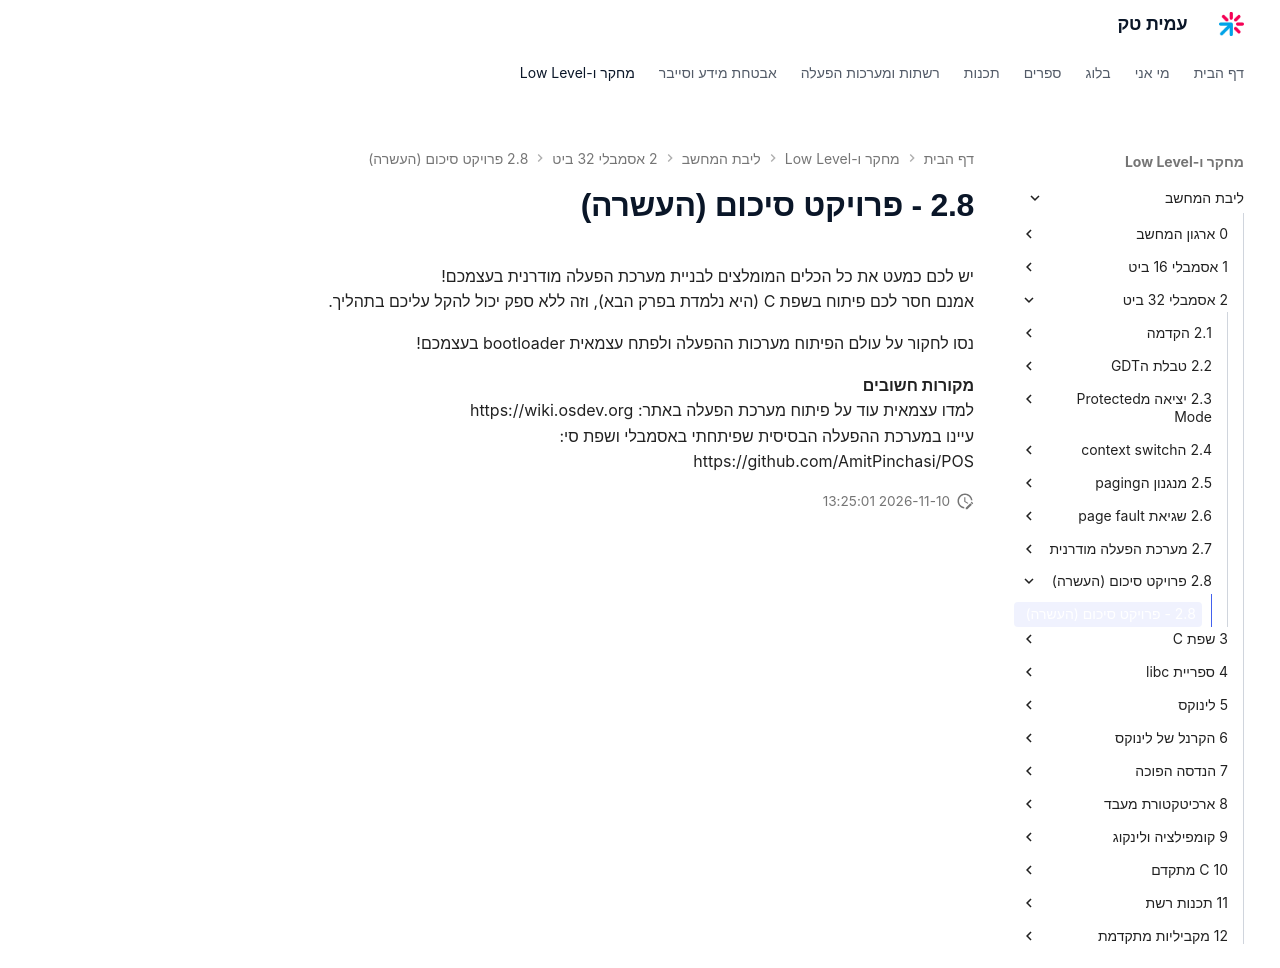

repository: AmitPinchasi/amittech · page: ליבת-המחשב/2 - אסמבלי 32 ביט/2.8 - פרויקט סיכום (העשרה)/2.8 - פרויקט סיכום (העשרה)/index.html · generator: mkdocs

יש לכם כמעט את כל הכלים המומלצים לבניית מערכת הפעלה מודרנית בעצמכם!
אמנם חסר לכם פיתוח בשפת C (היא נלמדת בפרק הבא), וזה ללא ספק יכול להקל עליכם בתהליך.

נסו לחקור על עולם הפיתוח מערכות ההפעלה ולפתח עצמאית bootloader בעצמכם!

**מקורות חשובים**
למדו עצמאית עוד על פיתוח מערכת הפעלה באתר: https://wiki.osdev.org
 עיינו במערכת ההפעלה הבסיסית שפיתחתי באסמבלי ושפת סי: https://github.com/AmitPinchasi/POS
